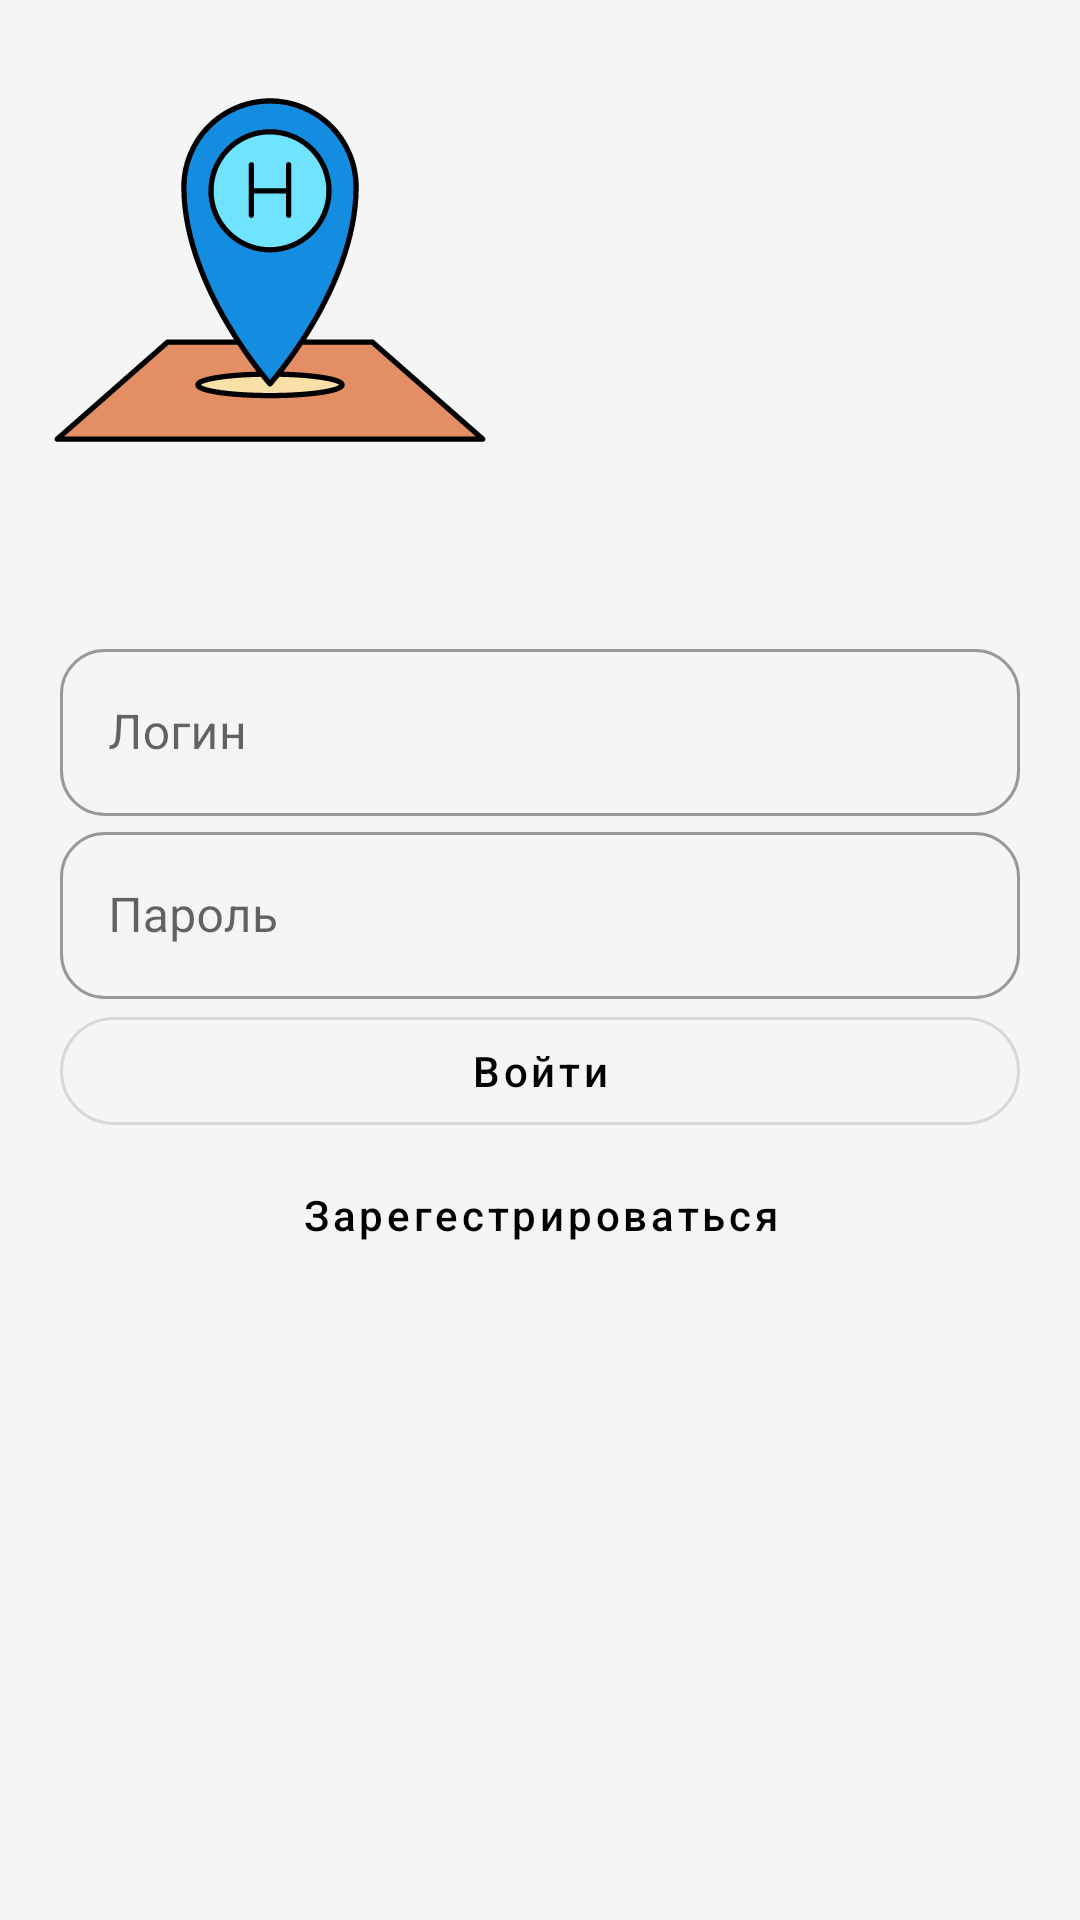

Here is an Android app screen rendered from its layout file. Give the layout XML and the strings, colors and styles it references.
<!-- AndroidManifest.xml: application theme Theme.WorldResort -->
<!-- res/layout/activity_authorization.xml -->
<?xml version="1.0" encoding="utf-8"?>
<FrameLayout xmlns:android="http://schemas.android.com/apk/res/android"
    xmlns:app="http://schemas.android.com/apk/res-auto"
    xmlns:tools="http://schemas.android.com/tools"
    android:layout_width="match_parent"
    android:layout_height="match_parent"
    tools:context=".ui.activity.AuthorizationActivity"
    android:background="@color/gray">
    <ImageView
        android:layout_width="wrap_content"
        android:layout_height="wrap_content"
        android:src="@drawable/ic_hotel_splach"
        android:layout_margin="15dp"/>

    <LinearLayout
        android:layout_width="match_parent"
        android:layout_height="wrap_content"
        android:orientation="vertical"
        android:layout_gravity="center_vertical"
        android:layout_marginHorizontal="20dp">
        <com.google.android.material.textfield.TextInputLayout
            android:id="@+id/inputLayoutLoginAuth"
            android:layout_width="match_parent"
            android:layout_height="wrap_content"
            app:boxCornerRadiusBottomEnd="15dp"
            app:boxCornerRadiusBottomStart="15dp"
            app:boxCornerRadiusTopEnd="15dp"
            app:boxCornerRadiusTopStart="15dp"
            style="@style/Widget.MaterialComponents.TextInputLayout.OutlinedBox">
            <com.google.android.material.textfield.TextInputEditText
                android:layout_width="match_parent"
                android:layout_height="match_parent"
                android:hint="@string/Login"
                android:id="@+id/editTextLoginAuth"
                android:lines="1"/>
        </com.google.android.material.textfield.TextInputLayout>
        <com.google.android.material.textfield.TextInputLayout
            android:id="@+id/inputLayoutPasswordAuth"
            android:layout_width="match_parent"
            android:layout_height="wrap_content"
            app:boxCornerRadiusBottomEnd="15dp"
            app:boxCornerRadiusBottomStart="15dp"
            app:boxCornerRadiusTopEnd="15dp"
            app:boxCornerRadiusTopStart="15dp"
            style="@style/Widget.MaterialComponents.TextInputLayout.OutlinedBox">
            <com.google.android.material.textfield.TextInputEditText
                android:layout_width="match_parent"
                android:layout_height="match_parent"
                android:hint="@string/Password"
                android:id="@+id/editTextPasswordAuth"
                android:lines="1"
                android:inputType="textPassword"/>
        </com.google.android.material.textfield.TextInputLayout>
        <com.google.android.material.button.MaterialButton
            android:layout_width="match_parent"
            android:layout_height="wrap_content"
            android:id="@+id/buttonAuth"
            style="@style/Widget.MaterialComponents.Button.OutlinedButton"
            android:text="@string/Authorization"
            android:textAllCaps="false"
            android:textColor="@color/black"
            app:cornerRadius="30dp"/>
        <com.google.android.material.button.MaterialButton
            android:layout_width="wrap_content"
            android:layout_height="wrap_content"
            android:id="@+id/buttonRegistAuth"
            style="@style/Widget.MaterialComponents.Button.TextButton"
            android:text="@string/Registration"
            android:textAllCaps="false"
            android:textColor="@color/black"
            android:layout_gravity="center_horizontal"/>
    </LinearLayout>

</FrameLayout>
<!-- resources referenced by this layout -->
<resources>
  <color name="black">#FF000000</color>
  <color name="gray">#F5F5F5</color>
  <!-- drawable ic_hotel_splach: vector/xml drawable (drawable, 4881 chars, omitted) -->
  <string name="Authorization">Войти</string>
  <string name="Login">Логин</string>
  <string name="Password">Пароль</string>
  <string name="Registration">Зарегестрироваться</string>
  <style name="Theme.WorldResort" parent="Theme.MaterialComponents.DayNight.NoActionBar">
          
          <item name="colorPrimary">@color/orange</item>
          <item name="colorPrimaryVariant">@color/blue</item>
          <item name="colorOnPrimary">@color/white</item>
          
          <item name="colorSecondary">@color/teal_200</item>
          <item name="colorSecondaryVariant">@color/teal_700</item>
          <item name="colorOnSecondary">@color/black</item>
          
          <item name="android:statusBarColor" tools:targetApi="l">?attr/colorPrimaryVariant</item>
          
      </style>
  <color name="orange">#FF7600</color>
  <color name="blue">#01939A</color>
  <color name="white">#FFFFFFFF</color>
  <color name="teal_200">#FF03DAC5</color>
  <color name="teal_700">#FF018786</color>
</resources>
